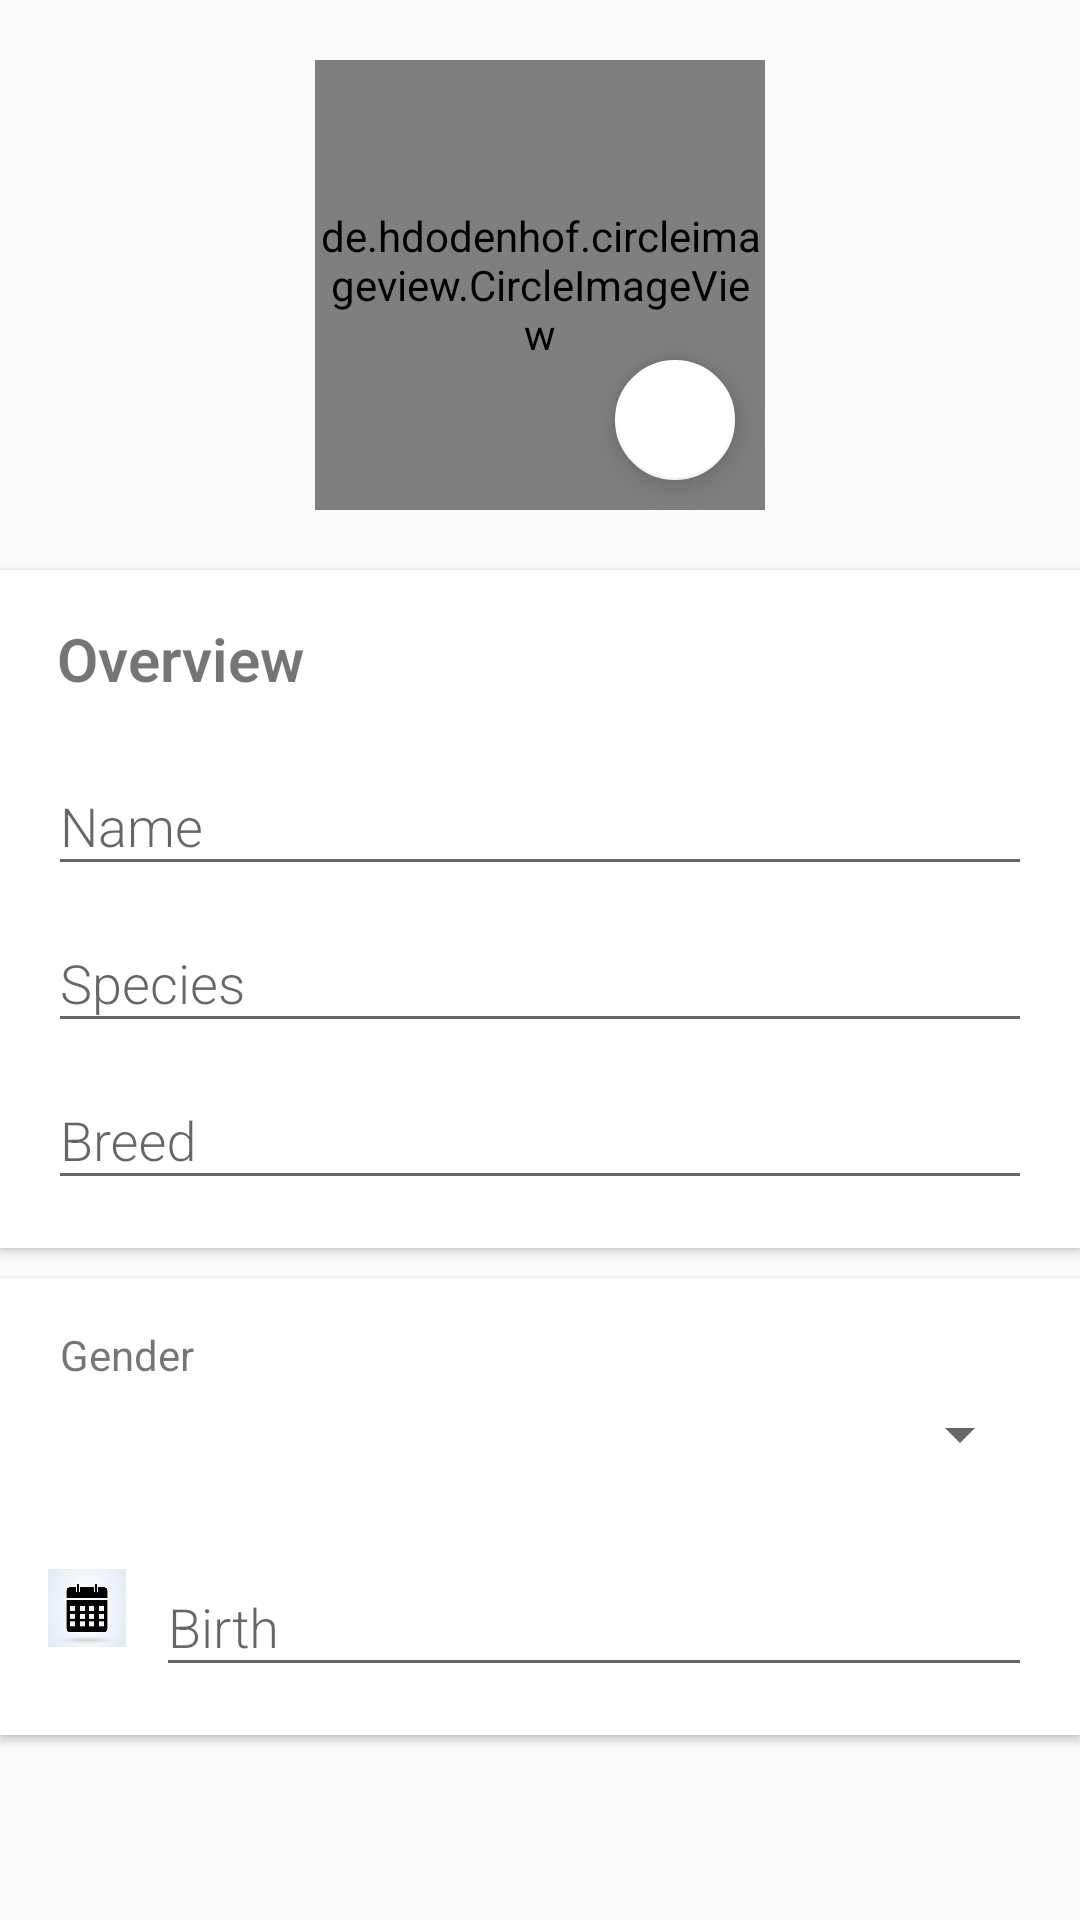

The Android layout XML behind this screen, and the referenced resources:
<!-- AndroidManifest.xml: application theme Theme.Mypets -->
<!-- res/layout/activity_editor.xml -->
<?xml version="1.0" encoding="utf-8"?>
<androidx.core.widget.NestedScrollView
    xmlns:android="http://schemas.android.com/apk/res/android"
    xmlns:tools="http://schemas.android.com/tools"
    android:layout_width="match_parent"
    android:layout_height="match_parent"
    xmlns:app="http://schemas.android.com/apk/res-auto"
    tools:context=".EditorActivity">

    <RelativeLayout
        android:layout_width="match_parent"
        android:layout_height="match_parent">

        <RelativeLayout
            android:id="@+id/layoutPicture"
            android:layout_width="150dp"
            android:layout_height="150dp"
            android:layout_alignParentTop="true"
            android:layout_centerHorizontal="true"
            android:layout_marginTop="20dp">

            <de.hdodenhof.circleimageview.CircleImageView
                android:id="@+id/picture"
                android:layout_width="match_parent"
                android:layout_height="match_parent"
                android:layout_centerInParent="true"
                android:src="@drawable/logo" />

            <com.google.android.material.floatingactionbutton.FloatingActionButton
                android:id="@+id/fabChoosePic"
                android:layout_width="wrap_content"
                android:layout_height="wrap_content"
                android:layout_alignParentRight="true"
                android:layout_alignParentBottom="true"
                android:layout_marginRight="10dp"
                android:layout_marginBottom="10dp"
                app:backgroundTint="#FFFFFF"
                app:fabSize="mini"
                app:srcCompat="@drawable/picture"
                tools:ignore="TouchTargetSizeCheck,SpeakableTextPresentCheck" />

        </RelativeLayout>

        <androidx.cardview.widget.CardView
            android:id="@+id/layoutName"
            android:layout_marginTop="20dp"
            android:layout_below="@id/layoutPicture"
            android:layout_width="match_parent"
            android:layout_height="wrap_content"
            app:cardElevation="@dimen/cardview_default_elevation"
            app:cardCornerRadius="0dp">
            <LinearLayout
                android:layout_width="match_parent"
                android:layout_height="wrap_content"
                android:orientation="vertical"
                android:layout_margin="16dp">

                <TextView
                    android:text="Overview"
                    android:layout_marginLeft="3dp"
                    android:layout_marginBottom="10dp"
                    android:textSize="20sp"
                    android:textStyle="bold"
                    android:fontFamily="sans-serif-light"
                    android:layout_width="wrap_content"
                    android:layout_height="wrap_content" />

                <com.google.android.material.textfield.TextInputLayout
                    android:layout_width="match_parent"
                    android:layout_height="wrap_content">

                    <EditText
                        android:id="@+id/name"
                        android:layout_width="match_parent"
                        android:layout_height="wrap_content"
                        android:fontFamily="sans-serif-light"
                        android:hint="Name"
                        android:inputType="textPersonName|textCapWords"
                        tools:ignore="TouchTargetSizeCheck,SpeakableTextPresentCheck" />
                </com.google.android.material.textfield.TextInputLayout>

                <com.google.android.material.textfield.TextInputLayout
                    android:layout_width="match_parent"
                    android:layout_height="wrap_content">

                    <EditText
                        android:id="@+id/species"
                        android:layout_width="match_parent"
                        android:layout_height="wrap_content"
                        android:fontFamily="sans-serif-light"
                        android:hint="Species"
                        android:inputType="textPersonName|textCapWords"
                        tools:ignore="SpeakableTextPresentCheck,TouchTargetSizeCheck" />
                </com.google.android.material.textfield.TextInputLayout>

                <com.google.android.material.textfield.TextInputLayout
                    android:layout_width="match_parent"
                    android:layout_height="wrap_content">

                    <EditText
                        android:id="@+id/breed"
                        android:layout_width="match_parent"
                        android:layout_height="wrap_content"
                        android:fontFamily="sans-serif-light"
                        android:hint="Breed"
                        android:inputType="textPersonName|textCapWords"
                        tools:ignore="TouchTargetSizeCheck,SpeakableTextPresentCheck" />
                </com.google.android.material.textfield.TextInputLayout>

            </LinearLayout>
        </androidx.cardview.widget.CardView>

        <androidx.cardview.widget.CardView
            android:layout_marginTop="10dp"
            android:layout_marginBottom="30dp"
            android:layout_below="@id/layoutName"
            android:layout_width="match_parent"
            android:layout_height="wrap_content"
            app:cardElevation="@dimen/cardview_default_elevation"
            app:cardCornerRadius="0dp">
            <LinearLayout
                android:layout_width="match_parent"
                android:layout_height="wrap_content"
                android:orientation="vertical"
                android:layout_margin="16dp">

                <TextView
                    android:text="Gender"
                    android:layout_marginLeft="4dp"
                    android:layout_width="wrap_content"
                    android:layout_height="wrap_content" />

                <Spinner
                    android:id="@+id/gender"
                    android:layout_width="match_parent"
                    android:layout_height="wrap_content"
                    android:layout_marginLeft="-3dp"
                    android:layout_marginTop="5dp"
                    android:layout_marginBottom="20dp"
                    android:fontFamily="sans-serif-light"
                    android:hint="Gender"
                    android:inputType="textPersonName"
                    tools:ignore="TouchTargetSizeCheck,SpeakableTextPresentCheck" />

                <LinearLayout
                    android:layout_weight="2"
                    android:orientation="horizontal"
                    android:layout_width="match_parent"
                    android:layout_height="0dp">

                    <ImageView
                        android:layout_gravity="center_vertical"
                        android:src="@drawable/date"
                        android:layout_width="26dp"
                        android:layout_height="26dp" />

                    <com.google.android.material.textfield.TextInputLayout
                        android:layout_marginLeft="10dp"
                        android:layout_width="match_parent"
                        android:layout_height="wrap_content">

                        <EditText
                            android:id="@+id/birth"
                            android:layout_width="match_parent"
                            android:layout_height="wrap_content"
                            android:fontFamily="sans-serif-light"
                            android:hint="Birth"
                            android:inputType="date"
                            tools:ignore="TouchTargetSizeCheck,SpeakableTextPresentCheck" />
                    </com.google.android.material.textfield.TextInputLayout>

                </LinearLayout>

            </LinearLayout>
        </androidx.cardview.widget.CardView>

    </RelativeLayout>

</androidx.core.widget.NestedScrollView>
<!-- resources referenced by this layout -->
<resources>
  <!-- drawable date: jpg bitmap (drawable-v24, 21861 bytes) -->
  <!-- drawable logo: png bitmap (drawable, 201609 bytes) -->
  <style name="Theme.Mypets" parent="Base.Theme.AppCompat.Light.DarkActionBar">
          
          <item name="colorPrimary">@color/purple_500</item>
          <item name="colorPrimaryVariant">@color/purple_700</item>
          <item name="colorOnPrimary">@color/white</item>
          
          <item name="colorSecondary">@color/teal_200</item>
          <item name="colorSecondaryVariant">@color/teal_700</item>
          <item name="colorOnSecondary">@color/black</item>
          
          <item name="android:statusBarColor" tools:targetApi="l">?attr/colorPrimaryVariant</item>
          
      </style>
  <!-- not gathered from this repository: default colours our renderer supplied (Android Studio template values) -->
  <color name="purple_500">#FF6200EE</color>
  <color name="purple_700">#FF3700B3</color>
  <color name="teal_200">#FF03DAC5</color>
  <color name="teal_700">#FF018786</color>
  <color name="black">#FF000000</color>
  <color name="white">#FFFFFFFF</color>
</resources>
